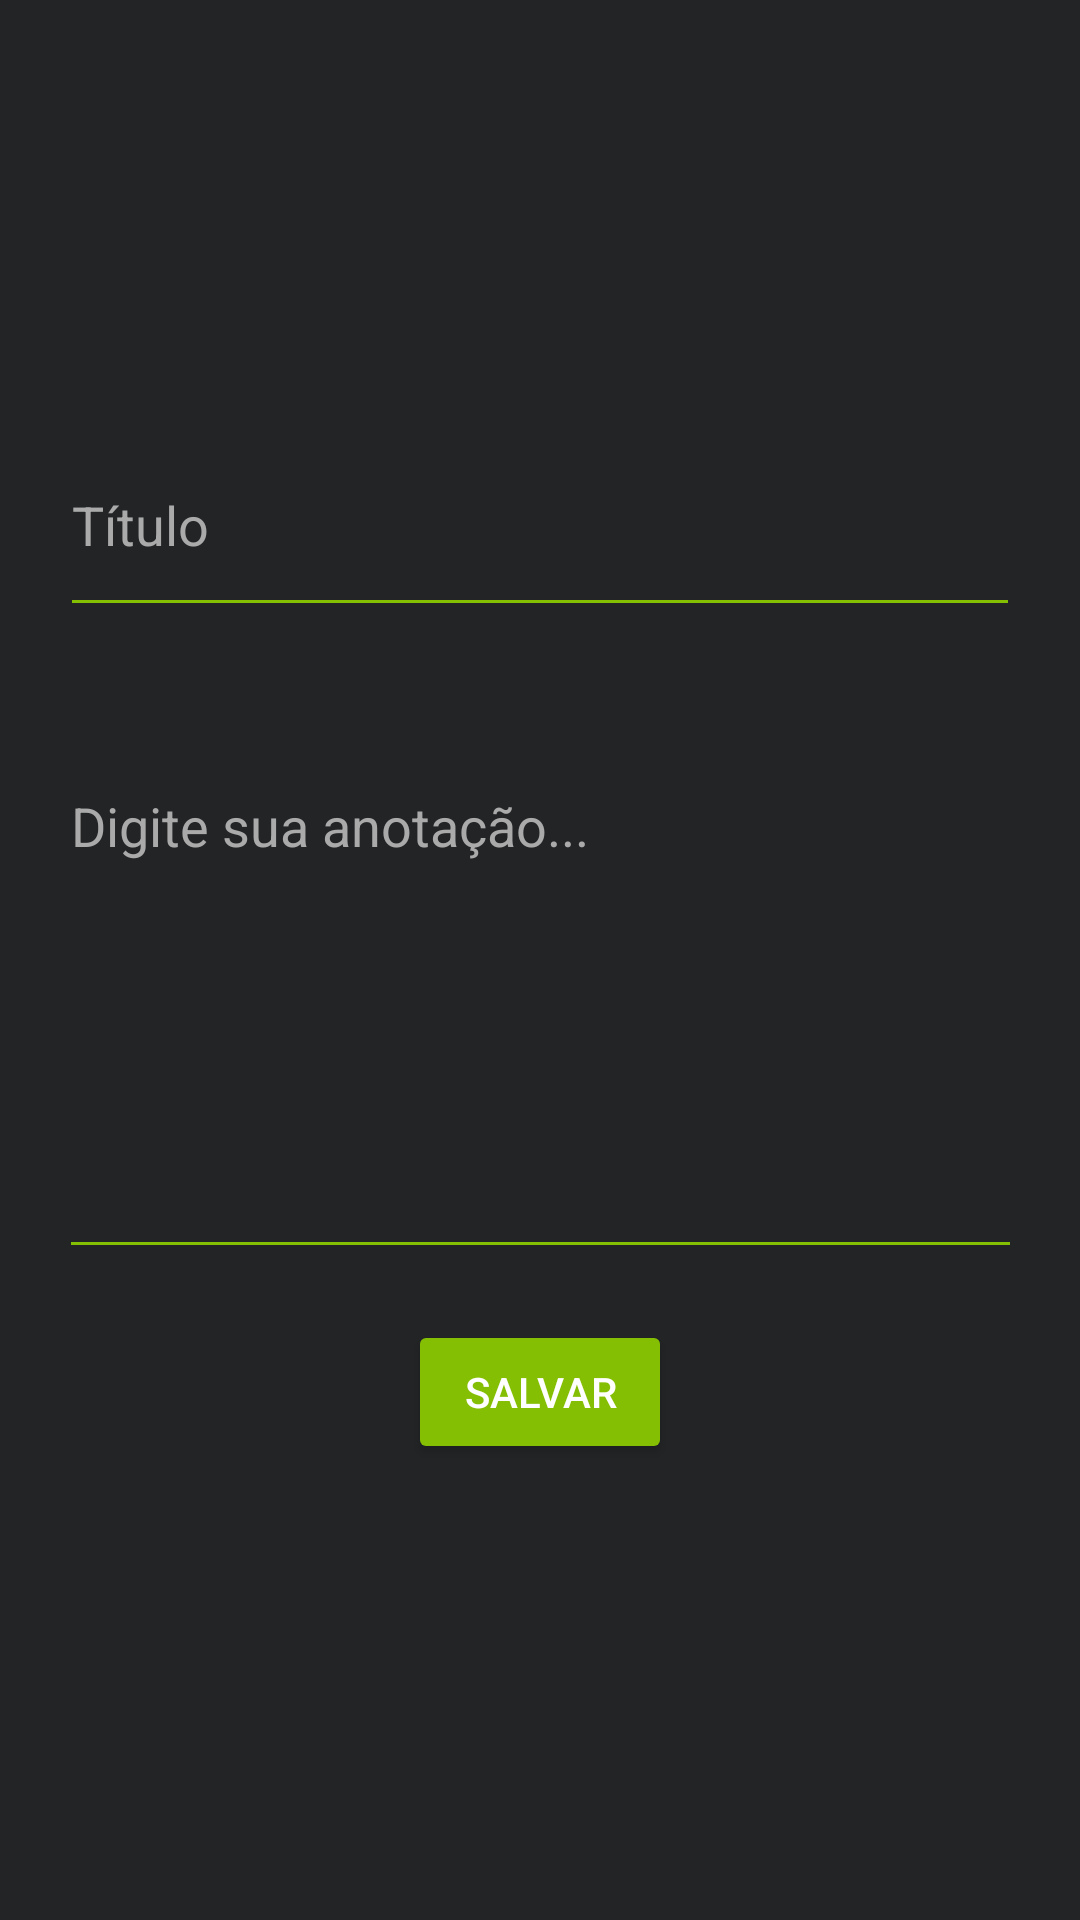

The Android layout XML behind this screen, and the referenced resources:
<!-- AndroidManifest.xml: application theme Theme.MoveOn -->
<!-- res/layout/activity_nova_anotacao.xml -->
<?xml version="1.0" encoding="utf-8"?>
<androidx.constraintlayout.widget.ConstraintLayout xmlns:android="http://schemas.android.com/apk/res/android"
    xmlns:app="http://schemas.android.com/apk/res-auto"
    xmlns:tools="http://schemas.android.com/tools"
    android:id="@+id/layout_nova_anotacao"
    android:layout_width="match_parent"
    android:layout_height="match_parent"
    android:background="#222426"
    android:padding="20dp"
    tools:context=".activities.NovaAnotacaoActivity">

    

    

    

    <EditText
        android:id="@+id/editConteudo"
        android:layout_width="321dp"
        android:layout_height="0dp"
        android:layout_marginBottom="17dp"
        android:backgroundTint="#84BF04"
        android:gravity="top"
        android:hint="Digite sua anotação..."
        android:inputType="textMultiLine"
        android:maxLines="20"
        android:minLines="10"
        android:overScrollMode="always"
        android:textColor="@android:color/white"
        android:textColorHint="#AAAAAA"
        app:layout_constraintBottom_toTopOf="@+id/btnSalvar"
        app:layout_constraintEnd_toEndOf="parent"
        app:layout_constraintStart_toStartOf="parent"
        app:layout_constraintTop_toBottomOf="@+id/editTitulo" />

    <EditText
        android:id="@+id/editTitulo"
        android:layout_width="320dp"
        android:layout_height="71dp"
        android:layout_marginTop="118dp"
        android:layout_marginBottom="44dp"
        android:backgroundTint="#84BF04"
        android:hint="Título"
        android:inputType="text"
        android:textColor="@android:color/white"
        android:textColorHint="#AAAAAA"
        app:layout_constraintBottom_toTopOf="@+id/editConteudo"
        app:layout_constraintEnd_toEndOf="parent"
        app:layout_constraintStart_toStartOf="parent"
        app:layout_constraintTop_toTopOf="parent" />

    <Button
        android:id="@+id/btnSalvar"
        android:layout_width="wrap_content"
        android:layout_height="wrap_content"
        android:layout_marginBottom="132dp"
        android:backgroundTint="#84BF04"
        android:text="Salvar"
        android:textColor="@android:color/white"
        app:layout_constraintBottom_toBottomOf="parent"
        app:layout_constraintEnd_toEndOf="@+id/editConteudo"
        app:layout_constraintStart_toStartOf="@+id/editConteudo"
        app:layout_constraintTop_toBottomOf="@+id/editConteudo" />

</androidx.constraintlayout.widget.ConstraintLayout>
<!-- resources referenced by this layout -->
<resources>
  <style name="Theme.MoveOn" parent="Theme.MaterialComponents.DayNight.NoActionBar">
          
          <item name="colorPrimary">#84BF04</item>
          <item name="colorPrimaryVariant">#618C03</item>
          <item name="colorOnPrimary">#000000</item>
  
          
          <item name="colorSecondary">#A7F205</item>
          <item name="colorSecondaryVariant">#5B7329</item>
          <item name="colorOnSecondary">#000000</item>
  
          
          <item name="android:colorBackground">#222426</item>
          <item name="colorOnBackground">#FFFFFF</item>
  
          
          <item name="android:statusBarColor">#222426</item>
          <item name="android:navigationBarColor">#222426</item>
  
          
          <item name="android:windowBackground">#222426</item>
      </style>
</resources>
